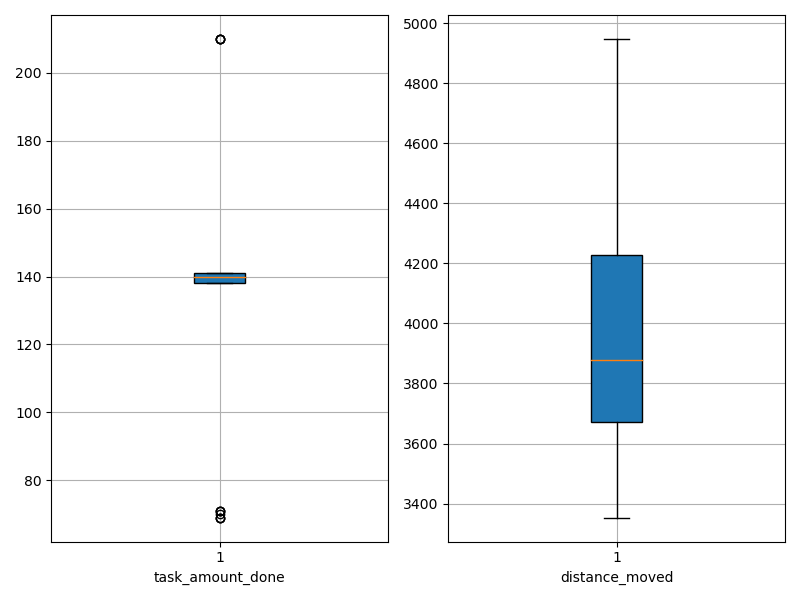

The data file committed next to this chart (first rows):
agent_id, task_amount_done, distance_moved
0, 69.0, 3484
1, 140.0, 3661
2, 139.0, 3952
3, 71.0, 3595
4, 141.0, 3844
5, 140.0, 3705
6, 140.0, 3461
7, 141.0, 3571
8, 139.0, 4200
9, 140.0, 3828
10, 70.0, 4948
11, 141.0, 3965
12, 69.0, 4406
13, 139.0, 4426
14, 138.0, 3786
15, 71.0, 4845
16, 210.0, 3456
17, 138.0, 3855
18, 141.0, 3808
19, 141.0, 4650
20, 210.0, 3353
21, 210.0, 3504
22, 140.0, 3942
23, 141.0, 3921
24, 71.0, 4235
25, 141.0, 3891
26, 210.0, 4511
27, 69.0, 4460
28, 140.0, 3886
29, 140.0, 3871
